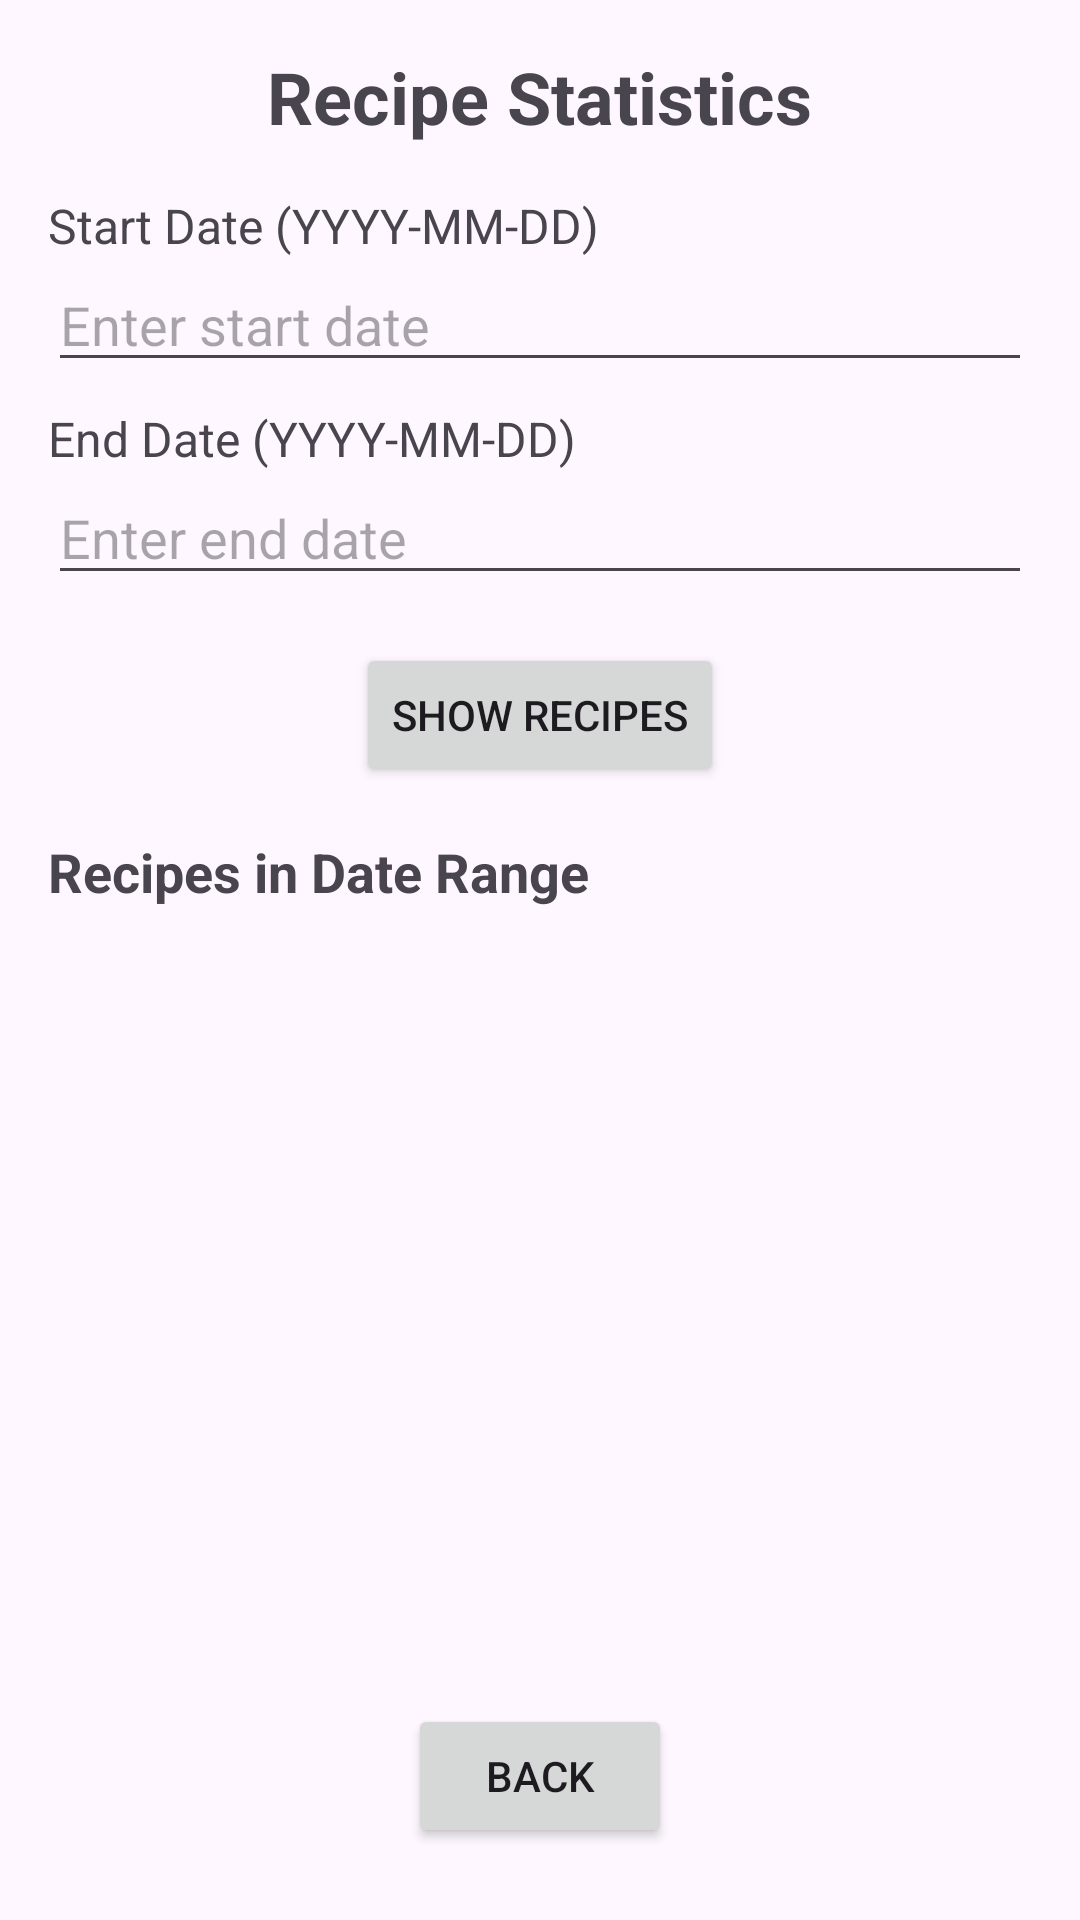

This screen was rendered from an Android layout file. Write that file and the resources it references.
<!-- AndroidManifest.xml: application theme Theme.NutriNavigator -->
<!-- res/layout/activity_daterange.xml -->
<?xml version="1.0" encoding="utf-8"?>
<LinearLayout xmlns:android="http://schemas.android.com/apk/res/android"
    android:layout_width="match_parent"
    android:layout_height="match_parent"
    android:orientation="vertical"
    android:padding="16dp">

    
    <TextView
        android:id="@+id/userStatisticsTitle"
        android:layout_width="wrap_content"
        android:layout_height="wrap_content"
        android:text="Recipe Statistics"
        android:textSize="24sp"
        android:textStyle="bold"
        android:layout_gravity="center"
        android:paddingBottom="16dp"/>

    
    <TextView
        android:id="@+id/startDateLabel"
        android:layout_width="wrap_content"
        android:layout_height="wrap_content"
        android:text="Start Date (YYYY-MM-DD)"
        android:textSize="16sp" />

    <EditText
        android:id="@+id/startDateInput"
        android:layout_width="match_parent"
        android:layout_height="wrap_content"
        android:hint="Enter start date"
        android:inputType="date" />

    
    <TextView
        android:id="@+id/endDateLabel"
        android:layout_width="wrap_content"
        android:layout_height="wrap_content"
        android:text="End Date (YYYY-MM-DD)"
        android:textSize="16sp"
        android:paddingTop="8dp" />

    <EditText
        android:id="@+id/endDateInput"
        android:layout_width="match_parent"
        android:layout_height="wrap_content"
        android:hint="Enter end date"
        android:inputType="date" />

    
    <Button
        android:id="@+id/fetchRecipesButton"
        android:layout_width="wrap_content"
        android:layout_height="wrap_content"
        android:text="Show Recipes"
        android:layout_marginTop="16dp"
        android:layout_gravity="center" />

    
    <TextView
        android:id="@+id/recipesTitle"
        android:layout_width="wrap_content"
        android:layout_height="wrap_content"
        android:text="Recipes in Date Range"
        android:textSize="18sp"
        android:layout_marginTop="16dp"
        android:textStyle="bold" />

    <androidx.recyclerview.widget.RecyclerView
        android:id="@+id/recipesRecyclerView"
        android:layout_width="match_parent"
        android:layout_height="0dp"
        android:layout_weight="1"
        android:paddingTop="8dp" />

    
    <Button
        android:id="@+id/backButton"
        android:layout_width="wrap_content"
        android:layout_height="wrap_content"
        android:text="Back"
        android:layout_gravity="center"
        android:layout_marginTop="16dp"
        android:layout_marginBottom="8dp" />

</LinearLayout>
<!-- resources referenced by this layout -->
<resources>
  <style name="Theme.NutriNavigator" parent="Base.Theme.NutriNavigator" />
  <style name="Base.Theme.NutriNavigator" parent="Theme.Material3.DayNight.NoActionBar">
          
          
      </style>
</resources>
